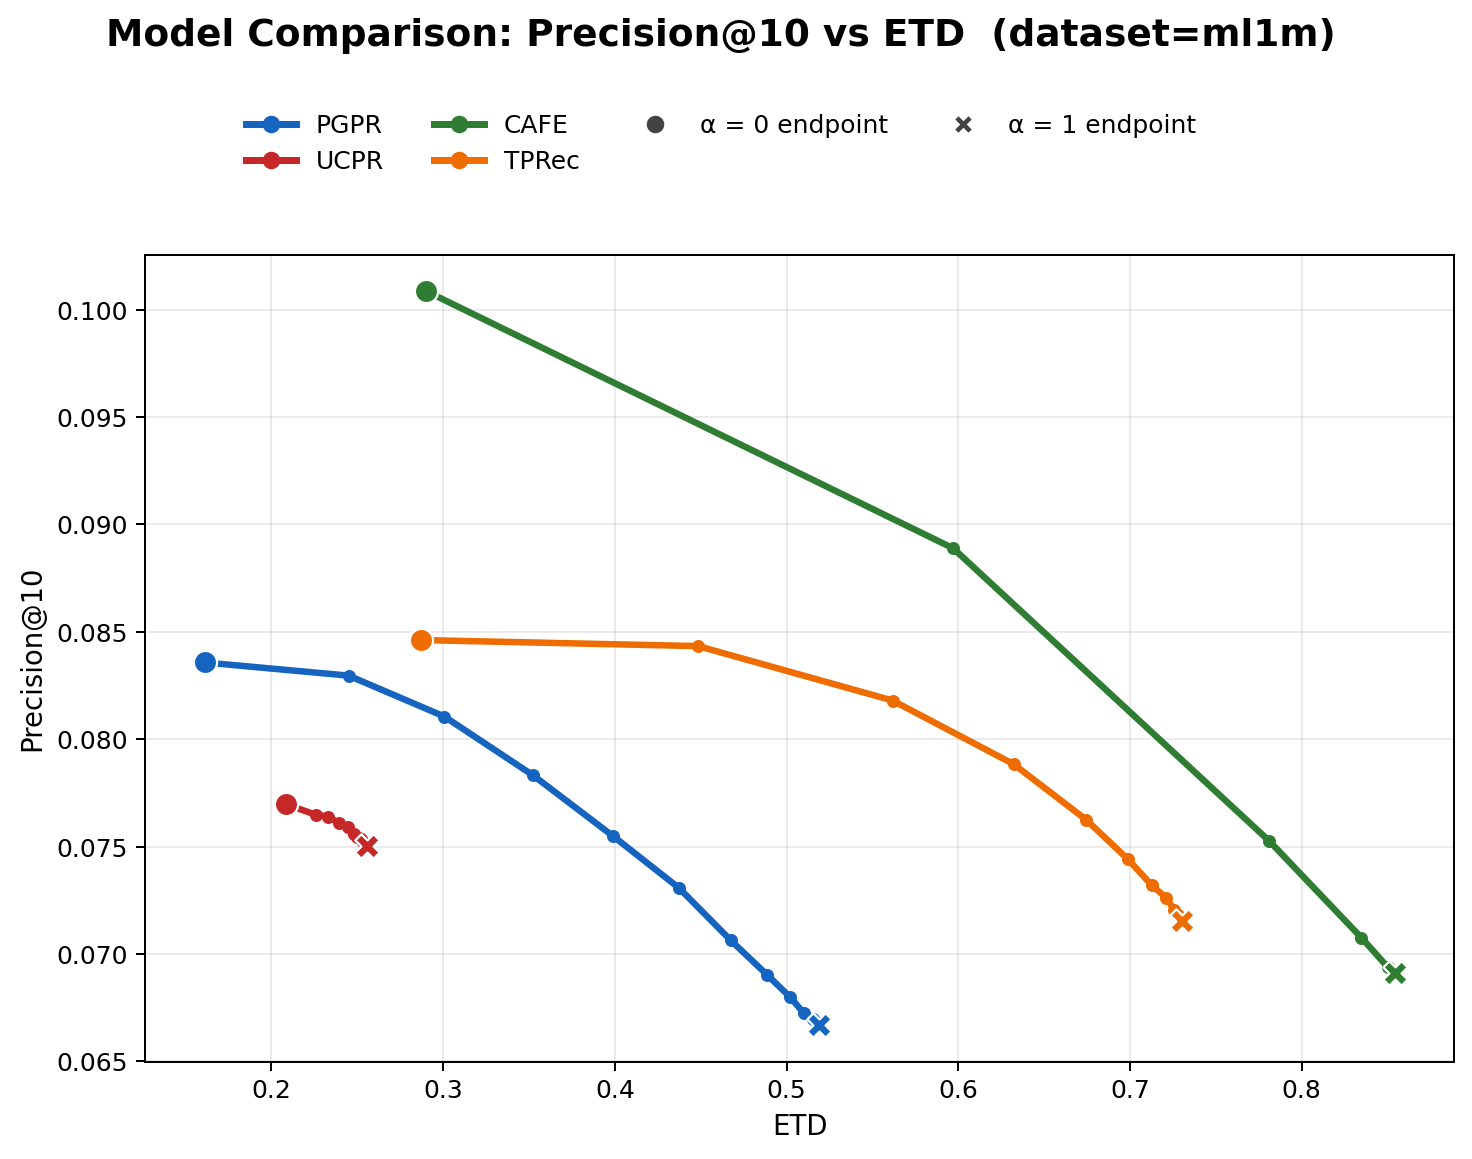

Source data for this figure (header and first rows):
model, alpha, precision, ETD
PGPR, 0.0000, 0.0836, 0.1611
PGPR, 0.0500, 0.0830, 0.2449
PGPR, 0.1000, 0.0811, 0.3007
PGPR, 0.1500, 0.0783, 0.3523
PGPR, 0.2000, 0.0755, 0.3991
PGPR, 0.2500, 0.0731, 0.4373
PGPR, 0.3000, 0.0706, 0.4674
PGPR, 0.3500, 0.0690, 0.4886
PGPR, 0.4000, 0.0680, 0.5023
PGPR, 0.4500, 0.0672, 0.5102
PGPR, 0.5000, 0.0670, 0.5152
PGPR, 0.5500, 0.0669, 0.5174
PGPR, 0.6000, 0.0668, 0.5184
PGPR, 0.6500, 0.0667, 0.5190
PGPR, 0.7000, 0.0667, 0.5191
PGPR, 0.7500, 0.0667, 0.5191
PGPR, 0.8000, 0.0667, 0.5191
PGPR, 0.8500, 0.0667, 0.5191
PGPR, 0.9000, 0.0667, 0.5191
PGPR, 0.9500, 0.0667, 0.5191
PGPR, 1, 0.0667, 0.5191
UCPR, 0.0000, 0.0770, 0.2088
UCPR, 0.0500, 0.0765, 0.2261
UCPR, 0.1000, 0.0764, 0.2331
UCPR, 0.1500, 0.0761, 0.2393
UCPR, 0.2000, 0.0759, 0.2443
UCPR, 0.2500, 0.0756, 0.2478
UCPR, 0.3000, 0.0755, 0.2500
UCPR, 0.3500, 0.0753, 0.2519
UCPR, 0.4000, 0.0752, 0.2532
UCPR, 0.4500, 0.0751, 0.2544
UCPR, 0.5000, 0.0750, 0.2551
UCPR, 0.5500, 0.0750, 0.2554
UCPR, 0.6000, 0.0750, 0.2554
UCPR, 0.6500, 0.0750, 0.2555
UCPR, 0.7000, 0.0750, 0.2555
UCPR, 0.7500, 0.0750, 0.2555
UCPR, 0.8000, 0.0750, 0.2555
UCPR, 0.8500, 0.0750, 0.2555
UCPR, 0.9000, 0.0750, 0.2555
UCPR, 0.9500, 0.0750, 0.2555
UCPR, 1, 0.0750, 0.2555
CAFE, 0.0000, 0.1009, 0.2902
CAFE, 0.0500, 0.0889, 0.5971
CAFE, 0.1000, 0.0753, 0.7811
CAFE, 0.1500, 0.0708, 0.8348
CAFE, 0.2000, 0.0694, 0.8500
CAFE, 0.2500, 0.0692, 0.8534
CAFE, 0.3000, 0.0691, 0.8540
CAFE, 0.3500, 0.0691, 0.8542
CAFE, 0.4000, 0.0691, 0.8542
CAFE, 0.4500, 0.0691, 0.8542
CAFE, 0.5000, 0.0691, 0.8542
CAFE, 0.5500, 0.0691, 0.8542
CAFE, 0.6000, 0.0691, 0.8542
CAFE, 0.6500, 0.0691, 0.8542
CAFE, 0.7000, 0.0691, 0.8542
CAFE, 0.7500, 0.0691, 0.8542
CAFE, 0.8000, 0.0691, 0.8542
CAFE, 0.8500, 0.0691, 0.8542
... 24 more rows
